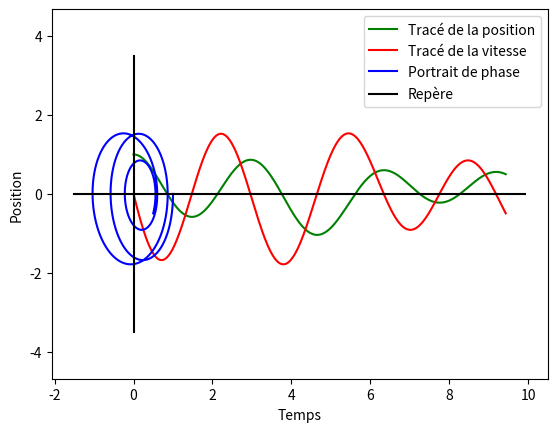

Source code (Python):
import math as m
import numpy as np
import pylab as pl
import matplotlib.pyplot as plt


"""
CondInit=[]
CondInit.append(eval(input("Entrez la position initiale (à l'instant 0) :")))
CondInit.append(eval(input("Entrez la vitesse initiale (à l'instant 0) :")))
h = eval(input('Ecart :'))
intervalle=[]
intervalle.append(eval(input("Borne inférieure de l'intervalle :")))
intervalle.append(eval(input("Borne supérieure de l'intervalle :")))
"""

##Constantes
CondInit = [1,0] #Position, vitesse  Conditions initiales
intervalle=[0,3*m.pi] #Intervalle de définition de l'équation différentielle
h=0.01 #Ecart h

## y''= -y'/5 -4y + sin(t)
def PSI(u, t): #Calcul de la vitesse et de l'accélération à partir de l'équation différentielle
    acceleration = -(u[1])/5 -4*(u[0]) + m.sin(t)
    v=[u[1],acceleration]
    return(v) #Vitesse, Accélération


## y''= -4y
"""
def PSI(u, t): #Calcul de la vitesse et de l'accélération à partir de l'équation différentielle
    acceleration = -4*u[0]
    v=[u[1],acceleration]
    return(v) #Vitesse, Accélération
"""

"""
D'après la formule d'Euler, si f'(a) = b, f(a+h) = f(a) + hb
Donc :   Si f''(a) = b, f'(a+h) = f'(a) + hb
"""

def PointSui (t,u,PSI,h): #Calcul de la position et de la vitesse à partir de la méthode d'Euler
    vit_acc = PSI(u,t) #On appelle les valeurs f'(a) et f''(a)
    vitesse_suiv = vit_acc[0] + h*vit_acc[1] # Calcul de f'(a+h)
    position_suiv = u[0] + h*u[1] #Calcul de f(a+h)
    t_suivant = t+h #t suivant, incrémentation de h
    u_suivant=[position_suiv, vitesse_suiv]
    return(t_suivant, u_suivant)

def ResolEul(intervalle,CondInit,PSI,PointSui,h):
    t=intervalle[0]
    u=CondInit
    Xpos=[u[0]]
    Yvit=[u[1]]
    Ttemps=[t]
    while (t <= intervalle[1]):
        t, u = PointSui(t,u,PSI,h)
        Xpos.append(u[0]) #Liste des positions
        Yvit.append(u[1]) #Liste des vitesses
        Ttemps.append(t) #Liste des abscisses (instants)
    return(Ttemps,Xpos,Yvit)

T,X,Y = ResolEul(intervalle,CondInit,PSI,PointSui,h)
plt.plot(T,X, color='green', label='Tracé de la position')
plt.plot(T,Y, color='red', label='Tracé de la vitesse')
plt.plot(X,Y, color='blue', label='Portrait de phase')
#plt.title("...")
#plt.plot(liste1,liste2, color='...', label='...', style = '...', lw = '...')
plt.xlabel("Temps") #Légende de l'axe X
plt.ylabel("Position") #Légende de l'axe Y
plt.plot([-1.5,3*m.pi+0.5],[0,0], color='black', label='Repère') #Axe X du repère
plt.plot([0,0],[3.5,-3.5], color='black')#Axe Y du repère
plt.axis('equal') #Repère orthonormé
plt.legend()
plt.show()




